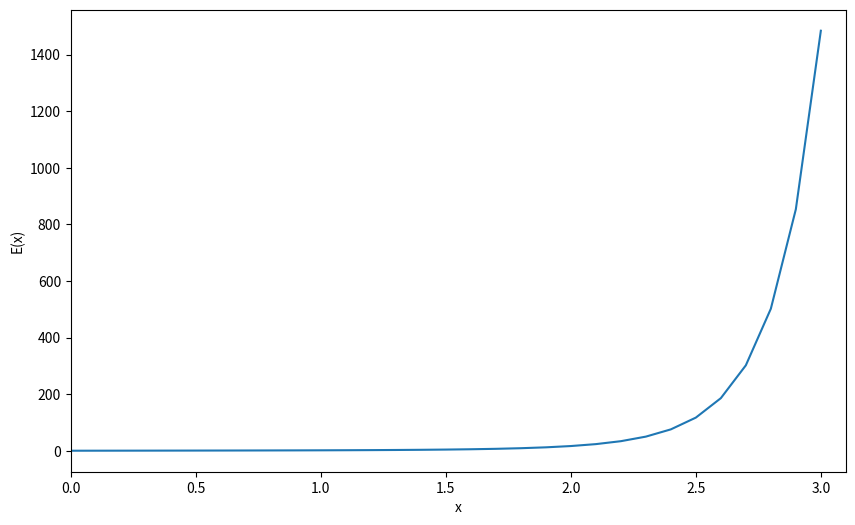

Python code for this plot:
import numpy as np
import matplotlib.pyplot as plt

#Create an x array to set integration limit slices
x=np.arange(0,3.1,.1)

#Create a zero array to fill with integrated values
y=np.zeros(len(x))

#Define a function for the trapezoid rule
#input the function, limits of integration, and iterations
def trapezoid(f,a, b, n):
    h=(b-a)/n
    s = (f(a) + f(b))/2.0

    #Loop over the number of iterations to calculate the area
    for i in range(1, n):
        x = a + i*h;
        s += f(x)

    return s*h

#Fill an array with y values for plotting the function
for j in range(len(x)):
    y[j]=trapezoid(lambda x:np.exp(x**2),0.,x[j],30)

#Plot our data
plt.figure(figsize=([10,6]))
plt.plot(x,y)
plt.xlim([0,3.1])
plt.xlabel("x")
plt.ylabel("E(x)")
plt.savefig("Ciampa_hw3_prob4.png",format='png')